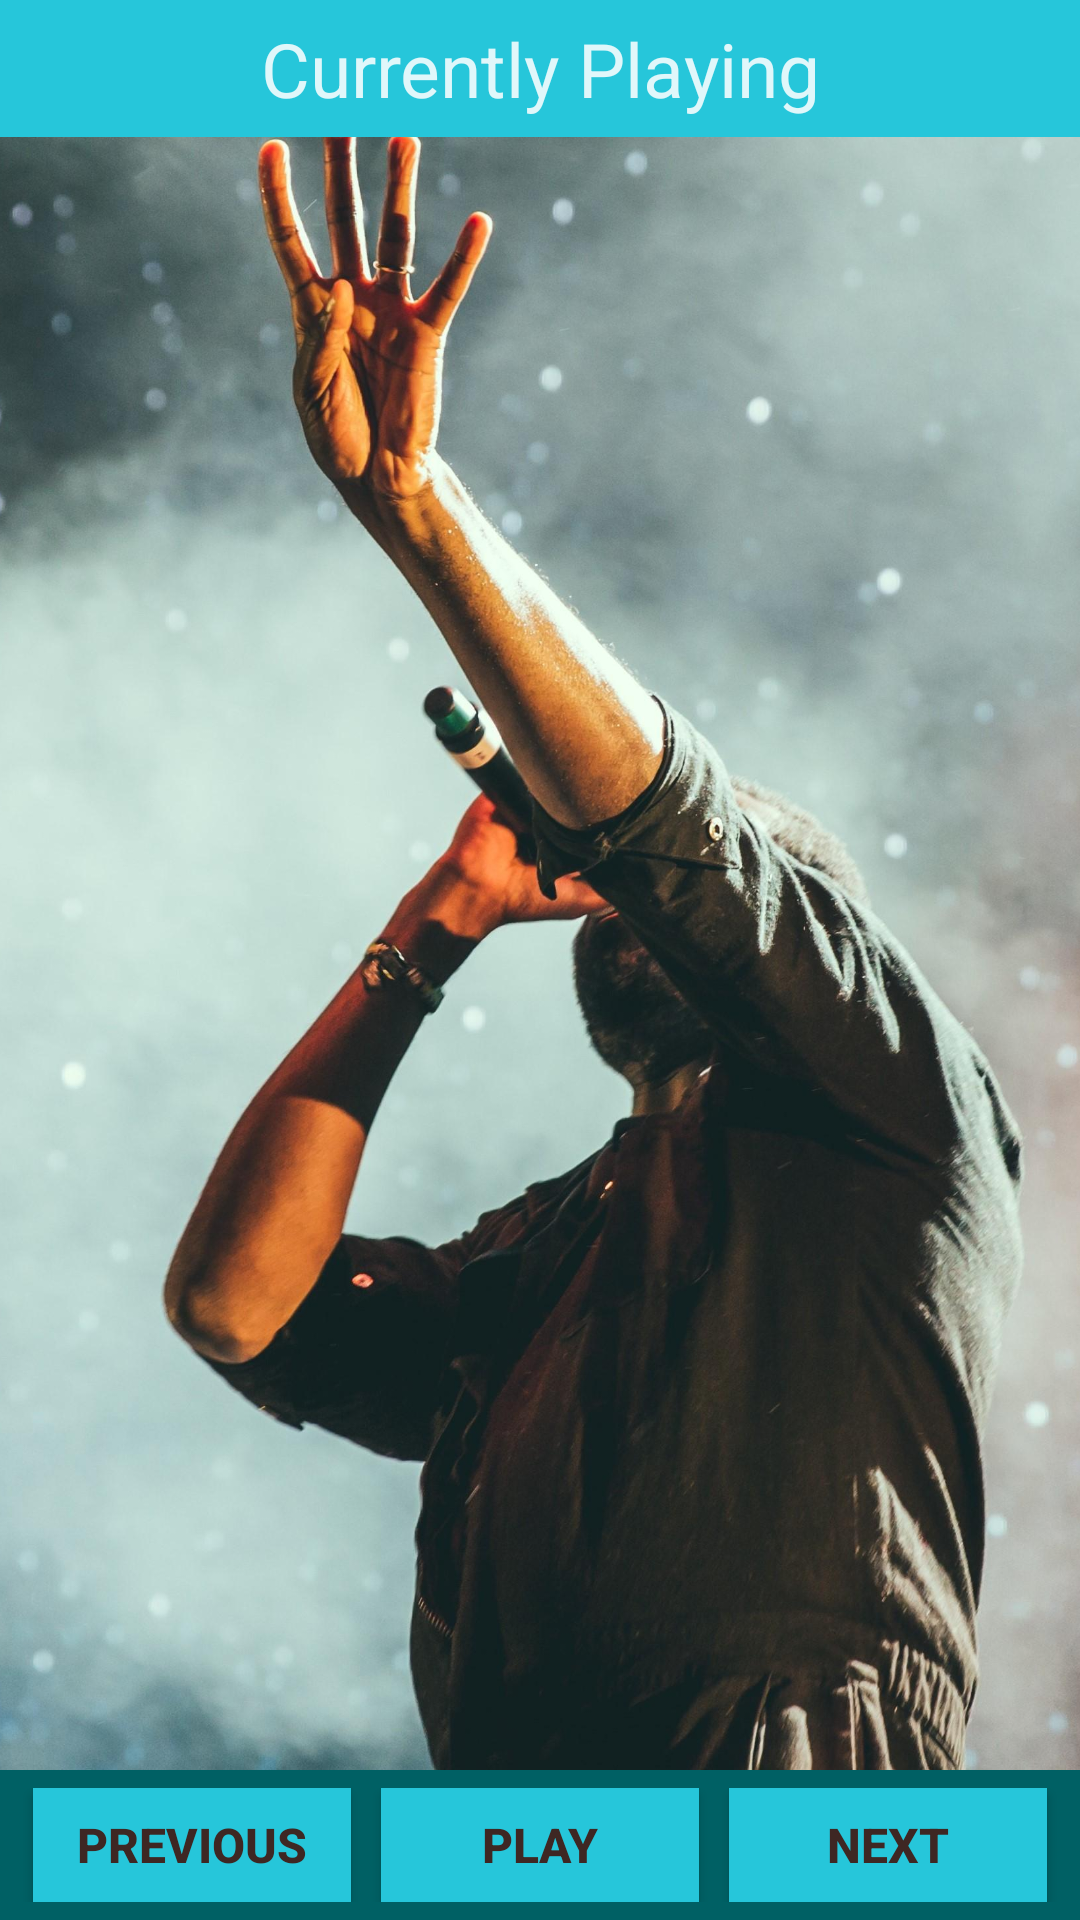

Write the Android layout XML for this screen, with the resource values it uses.
<!-- AndroidManifest.xml: application theme AppTheme -->
<!-- res/layout/activity_current_playing.xml -->
<?xml version="1.0" encoding="utf-8"?>
<RelativeLayout xmlns:android="http://schemas.android.com/apk/res/android"
    xmlns:app="http://schemas.android.com/apk/res-auto"
    xmlns:tools="http://schemas.android.com/tools"
    android:layout_width="match_parent"
    android:layout_height="match_parent"
    tools:context=".CurrentPlayingFragment">

    <ImageView
        android:layout_width="match_parent"
        android:layout_height="match_parent"
        android:contentDescription="@string/playing_image"
        android:scaleType="centerCrop"
        android:src="@drawable/playing" />

    <TextView
        android:layout_width="match_parent"
        android:layout_height="wrap_content"
        android:layout_alignParentTop="true"
        android:background="@color/colorAccent"
        android:gravity="center"
        android:padding="6dp"
        android:text="@string/currently_playing"
        android:textColor="#E0F7FA"
        android:textSize="25sp" />

    <LinearLayout
        android:layout_width="match_parent"
        android:layout_height="50dp"
        android:layout_alignParentBottom="true"
        android:background="@color/colorPrimaryDark"
        android:padding="6dp">

        <Button
            android:id="@+id/previous_view"
            android:layout_width="0dp"
            android:layout_height="wrap_content"
            android:layout_marginLeft="5dp"
            android:layout_marginRight="5dp"
            android:layout_weight="1"
            android:background="@color/colorAccent"
            android:drawSelectorOnTop="true"
            android:text="@string/previous"
            android:textColor="#3E2723"
            android:textSize="16sp"
            android:textStyle="bold" />

        <Button
            android:id="@+id/play_view"
            android:layout_width="0dp"
            android:layout_height="wrap_content"
            android:layout_marginLeft="5dp"
            android:layout_marginRight="5dp"
            android:layout_weight="1"
            android:background="@color/colorAccent"
            android:drawSelectorOnTop="true"
            android:text="@string/play"
            android:textColor="#3E2723"
            android:textSize="16sp"
            android:textStyle="bold" />

        <Button
            android:id="@+id/next_view"
            android:layout_width="0dp"
            android:layout_height="wrap_content"
            android:layout_marginLeft="5dp"
            android:layout_marginRight="5dp"
            android:layout_weight="1"
            android:background="@color/colorAccent"
            android:drawSelectorOnTop="true"
            android:text="@string/next"
            android:textColor="#3E2723"
            android:textSize="16sp"
            android:textStyle="bold" />

    </LinearLayout>

</RelativeLayout>
<!-- resources referenced by this layout -->
<resources>
  <color name="colorAccent">#26C6DA</color>
  <color name="colorPrimaryDark">#006064</color>
  <!-- drawable playing: jpg bitmap (drawable-hdpi, 289285 bytes) -->
  <string name="currently_playing">Currently Playing</string>
  <string name="next">next</string>
  <string name="play">Play</string>
  <string name="playing_image">TODO</string>
  <string name="previous">previous</string>
  <style name="AppTheme" parent="Theme.AppCompat.Light.DarkActionBar">
          
          <item name="colorPrimary">@color/colorPrimary</item>
          <item name="colorPrimaryDark">@color/colorPrimaryDark</item>
          <item name="colorAccent">@color/colorAccent</item>
      </style>
  <color name="colorPrimary">#00838F</color>
</resources>
